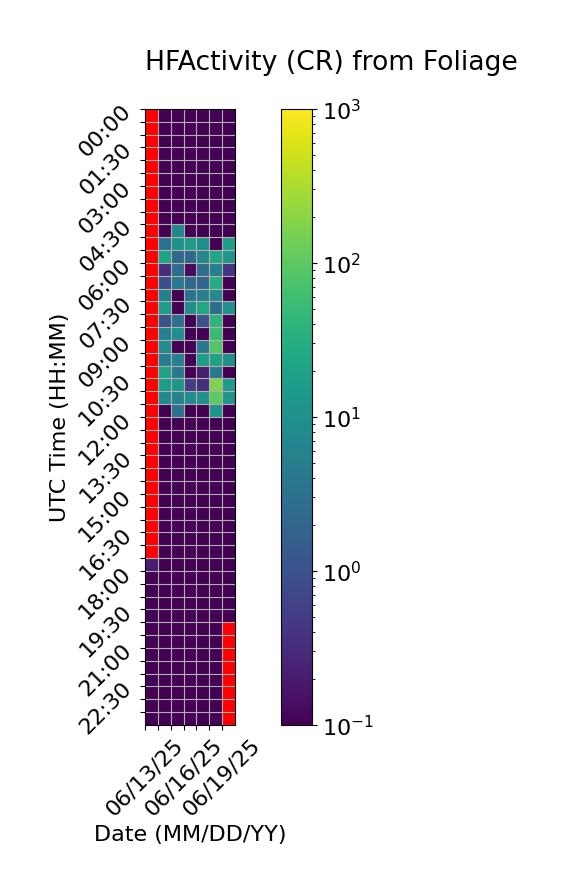

Values plotted in this chart, from the file beside it:
Time (UTC), 06/13/25, 06/14/25, 06/15/25, 06/16/25, 06/17/25, 06/18/25, 06/19/25
00:00, , 0.0, 0.0, 0.0, 0.0, 0.0, 0.0
00:30, , 0.0, 0.0, 0.0, 0.0, 0.0, 0.0
01:00, , 0.0, 0.0, 0.0, 0.0, 0.0, 0.0
01:30, , 0.0, 0.0, 0.0, 0.0, 0.0, 0.0
02:00, , 0.0, 0.0, 0.0, 0.0, 0.0, 0.0
02:30, , 0.0, 0.0, 0.0, 0.0, 0.0, 0.0
03:00, , 0.0, 0.0, 0.06667, 0.0, 0.0, 0.0
03:30, , 0.0, 0.0, 0.0, 0.0, 0.0, 0.0
04:00, , 0.0, 0.0, 0.0, 0.0, 0.0, 0.0
04:30, , 0.0, 6.8, 0.0, 0.0, 0.0, 0.0
05:00, , 3.133, 11.07, 16.07, 9.867, 0.0, 18.27
05:30, , 21.2, 2.2, 2.2, 7.133, 23.93, 12.2
06:00, , 0.3333, 2.467, 0.1333, 2.8, 5.267, 0.4
06:30, , 0.9333, 4.333, 2.067, 2.0, 30.07, 0.0
07:00, , 5.733, 0.0, 3.133, 5.4, 7.533, 0.06667
07:30, , 16.67, 0.0, 9.0, 23.8, 2.8, 10.6
08:00, , 1.067, 2.867, 0.0, 1.067, 41.6, 0.0
08:30, , 5.467, 9.2, 0.0, 0.0, 51.73, 0.0
09:00, , 8.467, 0.0, 0.0, 4.2, 84.0, 0.0
09:30, , 4.867, 5.467, 0.0, 17.67, 20.53, 9.467
10:00, , 19.8, 3.867, 0.0, 0.2, 3.8, 0.0
10:30, , 16.07, 13.13, 0.5333, 0.3333, 171.3, 15.53
11:00, , 8.333, 5.933, 8.933, 11.53, 101.1, 12.47
11:30, , 0.0, 3.0, 0.0, 0.0, 11.87, 0.0
12:00, , 0.0, 0.0, 0.0, 0.0, 0.0, 0.0
12:30, , 0.0, 0.0, 0.0, 0.0, 0.0, 0.0
13:00, , 0.0, 0.0, 0.0, 0.0, 0.0, 0.0
13:30, , 0.0, 0.06667, 0.0, 0.0, 0.0, 0.0
14:00, , 0.0, 0.0, 0.0, 0.0, 0.0, 0.0
14:30, , 0.0, 0.0, 0.0, 0.0, 0.0, 0.0
15:00, , 0.0, 0.0, 0.0, 0.0, 0.0, 0.0
15:30, , 0.0, 0.0, 0.06667, 0.0, 0.0, 0.0
16:00, , 0.0, 0.0, 0.0, 0.0, 0.0, 0.0
16:30, , 0.0, 0.0, 0.0, 0.0, 0.0, 0.0
17:00, , 0.0, 0.0, 0.0, 0.0, 0.0, 0.0
17:30, 0.2, 0.0, 0.0, 0.0, 0.0, 0.0, 0.0
18:00, 0.06667, 0.0, 0.0, 0.0, 0.0, 0.0, 0.0
18:30, 0.0, 0.0, 0.0, 0.0, 0.0, 0.0, 0.0
19:00, 0.0, 0.0, 0.0, 0.0, 0.0, 0.0, 0.0
19:30, 0.0, 0.0, 0.0, 0.0, 0.0, 0.0, 0.0
20:00, 0.0, 0.06667, 0.0, 0.0, 0.0, 0.0, 
20:30, 0.0, 0.0, 0.0, 0.0, 0.0, 0.0, 
21:00, 0.0, 0.0, 0.0, 0.0, 0.0, 0.0, 
21:30, 0.0, 0.0, 0.0, 0.0, 0.0, 0.0, 
22:00, 0.0, 0.0, 0.0, 0.0, 0.0, 0.0, 
22:30, 0.0, 0.0, 0.0, 0.0, 0.0, 0.0, 
23:00, 0.0, 0.0, 0.0, 0.0, 0.0, 0.0, 
23:30, 0.0, 0.0, 0.0, 0.0, 0.0, 0.0, 
